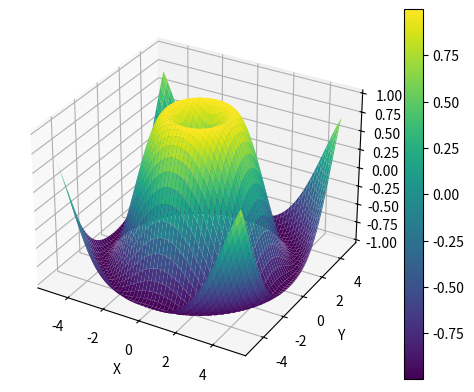

Write Python code to recreate this figure.
import numpy as np
import matplotlib.pyplot as plt
from mpl_toolkits.mplot3d import Axes3D

# 创建数据
x = np.linspace(-5, 5, 100)
y = np.linspace(-5, 5, 100)
X, Y = np.meshgrid(x, y)
Z = np.sin(np.sqrt(X**2 + Y**2))

# 创建图形对象
fig = plt.figure()
ax = fig.add_subplot(111, projection='3d')

# 绘制曲面图
surf = ax.plot_surface(X, Y, Z, cmap='viridis')

# 设置坐标轴标签
ax.set_xlabel('X')
ax.set_ylabel('Y')
ax.set_zlabel('Z')

# 添加颜色条
fig.colorbar(surf)


# 创建10x10矩阵
matrix = np.ones((10, 10))


# 显示图形
plt.show()
